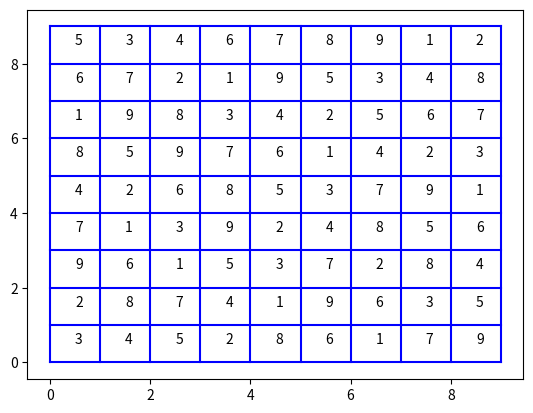

Write the Python code that produced this figure.
import matplotlib.pyplot as plt

def drawGrid():
    for i in range(0,10):
        x = [0,9]
        y = [i,i]
        plt.plot(x,y,'b')
        x = [i,i]
        y = [0,9]
        plt.plot(x, y,'b')
def printNums(sud):
    step = 8
    for i in range(0,9):
        for j in range(0,9):
            plt.text(j+0.5,0.5+step,sud[i][j])
        step -= 1

def checkLine(sud,i):
    all = [1,2,3,4,5,6,7,8,9]
    for j in sud[i]:
        if j != 0:
            all.remove(j)
    return all
def checkColumn(sud,i):
    all = [1, 2, 3, 4, 5, 6, 7, 8, 9]
    for j in sud:
        if j[i] != 0:
            all.remove(j[i])
    return all
def checkBox(sud,i,j):
    all = [1, 2, 3, 4, 5, 6, 7, 8, 9]
    if i < 3:
        stepX = 0
    elif i > 5:
        stepX = 6
    else:
        stepX = 3
    if j < 3:
        stepY = 0
    elif j > 5:
        stepY = 6
    else:
        stepY= 3
    for n in range(0,3):
        for m in range(0,3):
            #print(n,m,sud[n + stepX][m + stepY])
            if sud[n + stepX][m + stepY] != 0:
                all.remove(sud[n + stepX][m+ stepY])
    return all

def checkAll(a,b,c):
    seeU = []
    for i in range(1, 10):
        if i in a and i in b and i in c:
            seeU.append(i)
    return seeU


sudoku = [ [5,0,0,0,1,0,0,0,4],
           [2,7,4,0,0,0,6,0,0],
           [0,8,0,9,0,4,0,0,0],
           [8,1,0,4,6,0,3,0,2],
           [0,0,2,0,3,0,1,0,0],
           [7,0,6,0,9,1,0,5,8],
           [0,0,0,5,0,3,0,1,0],
           [0,0,5,0,0,0,9,2,7],
           [1,0,0,0,2,0,0,0,3]]

sudoku = [ [5,3,0,0,7,0,0,0,0],
           [6,0,0,1,9,5,0,0,0],
           [0,9,8,0,0,0,0,6,0],
           [8,0,0,0,6,0,0,0,3],
           [4,0,0,8,0,3,0,0,1],
           [7,0,0,0,2,0,0,0,6],
           [0,6,0,0,0,0,2,8,0],
           [0,0,0,4,1,9,0,0,5],
           [0,0,0,0,8,0,0,7,9]]

for k in range(0,5):

    for i in range(0,9):
        for j in range(0,9):
            print(sudoku[i][j],i,j,checkAll(checkLine(sudoku,i), checkColumn(sudoku,j),checkBox(sudoku,i,j)))
            if len(checkAll(checkLine(sudoku,i), checkColumn(sudoku,j),checkBox(sudoku,i,j))) == 1 and sudoku[i][j] == 0:
                sudoku[i][j] = checkAll(checkLine(sudoku,i), checkColumn(sudoku,j),checkBox(sudoku,i,j))[0]

drawGrid()
printNums(sudoku)
plt.show()

